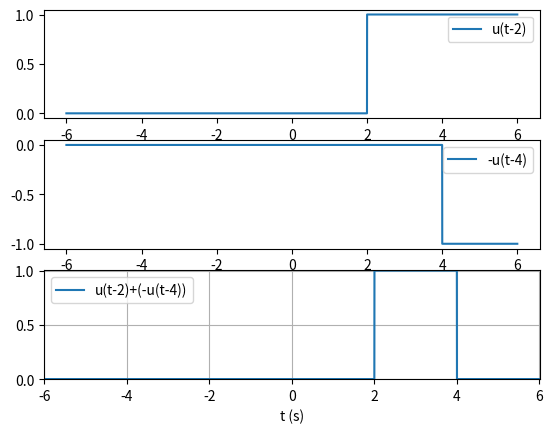
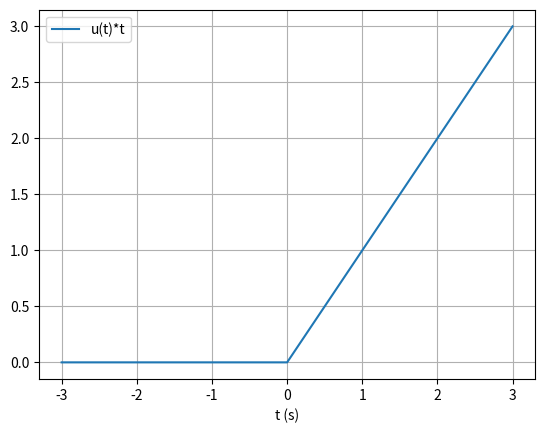
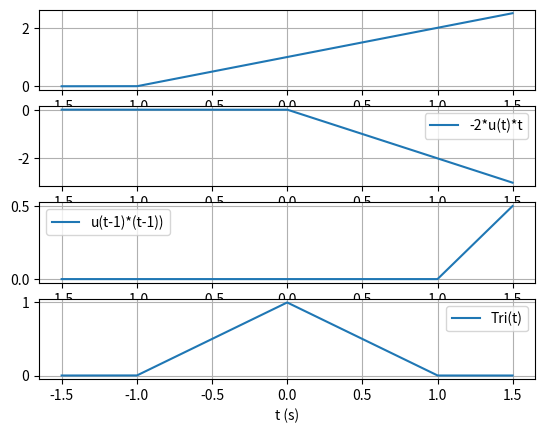
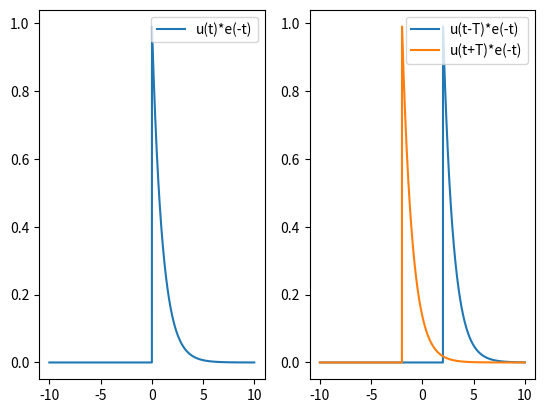
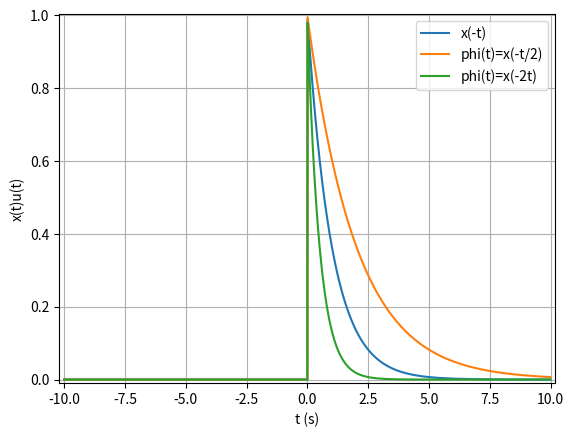
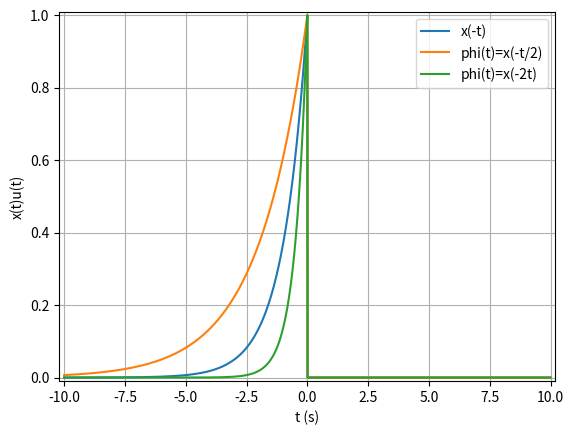

These charts were generated, in order, by the following Python code:
%matplotlib notebook
import matplotlib.pyplot as plt
import numpy as np
from numpy import pi
import scipy.fftpack as fourier


u = lambda t: np.piecewise(t,t>=0,[1,0])

#1#
a = -6
b = 6
dt=0.001
t = np.arange(a, b, dt)
u0 = u(t-2)
u1 = u(t-4)

plt.figure()
plt.subplot(311)
plt.plot(t,u0, label='u(t-2)')
plt.legend(loc=0)
plt.subplot(312)
plt.plot(t,-u1, label='-u(t-4)')
plt.legend(loc=0)
plt.subplot(313)
plt.plot(t,(u0-u1),label='u(t-2)+(-u(t-4))')
plt.xlabel('t (s)')
plt.legend(loc=0)
plt.margins(dt)
plt.grid()
plt.show()




#2#
a = -3
b = 3
t = np.arange(a, b, dt)
u0 = u(t)*t

plt.figure(2)
plt.plot(t,u0, label='u(t)*t')
plt.legend(loc=0)
plt.xlabel('t (s)')
plt.legend(loc=0)
plt.grid()
plt.show()



##3##
a = -1.5
b = 1.5
t = np.arange(a, b, dt)
u0 = u(t+1)*(t+1)
u1 = -2*u(t)*t
u2= u(t-1)*(t-1)
x=u0+u1+u2

# SALIDA - GRAFICA
plt.figure(3)

fig1=plt.subplot(411)
plt.plot(t,u0, label='u(t+1)*(t+1)')

fig2=plt.subplot(412)
plt.plot(t,u1, label='-2*u(t)*t')
plt.legend(loc=0)

fig3=plt.subplot(413)
plt.plot(t,u2,label='u(t-1)*(t-1))')
plt.legend(loc=0)

fig4=plt.subplot(414)
plt.plot(t,x,label='Tri(t)')
plt.legend(loc=0)

plt.xlabel('t (s)')

fig1.grid(True)
fig2.grid(True)
fig3.grid(True)
fig4.grid(True)




a = -10
b = 10
dt = 0.01
T = 2
t = np.arange(a, b, dt)
x1 = np.exp(-t)*u(t)




# señales desplazadas en tiempo
u1 = u(t-T)
u2 = u(t+T)


x2 = np.exp(-(t-T))*u1
x3 = np.exp(-(t+T))*u2


plt.figure()
plt.subplot(121)
plt.plot(t,x1,label='u(t)*e(-t)')
plt.legend(loc=1)
plt.subplot(122)
#plt.plot(t,x1,label='u(t-T)*e(-t)')
plt.plot(t,x2,label='u(t-T)*e(-t)')
plt.plot(t,x3,label='u(t+T)*e(-t)')
plt.legend(loc=1)






u0 = u(t-0)
u1 = u(t/2)
u2 = u(2*t)
x1 = np.exp(-t)*u0
x2 = np.exp(-t/2)*u1
x3 = np.exp(-t*2)*u2
plt.figure()
plt.plot(t,x1, label='x(-t)')
plt.plot(t,x2, label='phi(t)=x(-t/2)')
plt.plot(t,x3,label='phi(t)=x(-2t)')

plt.xlabel('t (s)')
plt.ylabel('x(t)u(t)')
plt.legend(loc=0)
plt.margins(dt)
plt.grid()
plt.show()

#Señales invertidas en el tiempo
u0 = u(-(t-0))
u1 = u(-(t/2))
u2 = u(-(2*t))
x1 = np.exp(-(-t))*u0
x2 = np.exp(-(-t/2))*u1
x3 = np.exp(-(-t*2))*u2


# SALIDA - GRAFICA
plt.figure()
plt.plot(t,x1, label='x(-t)')
plt.plot(t,x2, label='phi(t)=x(-t/2)')
plt.plot(t,x3,label='phi(t)=x(-2t)')

plt.xlabel('t (s)')
plt.ylabel('x(t)u(t)')
plt.legend(loc=0)
plt.margins(dt)
plt.grid()
plt.show()